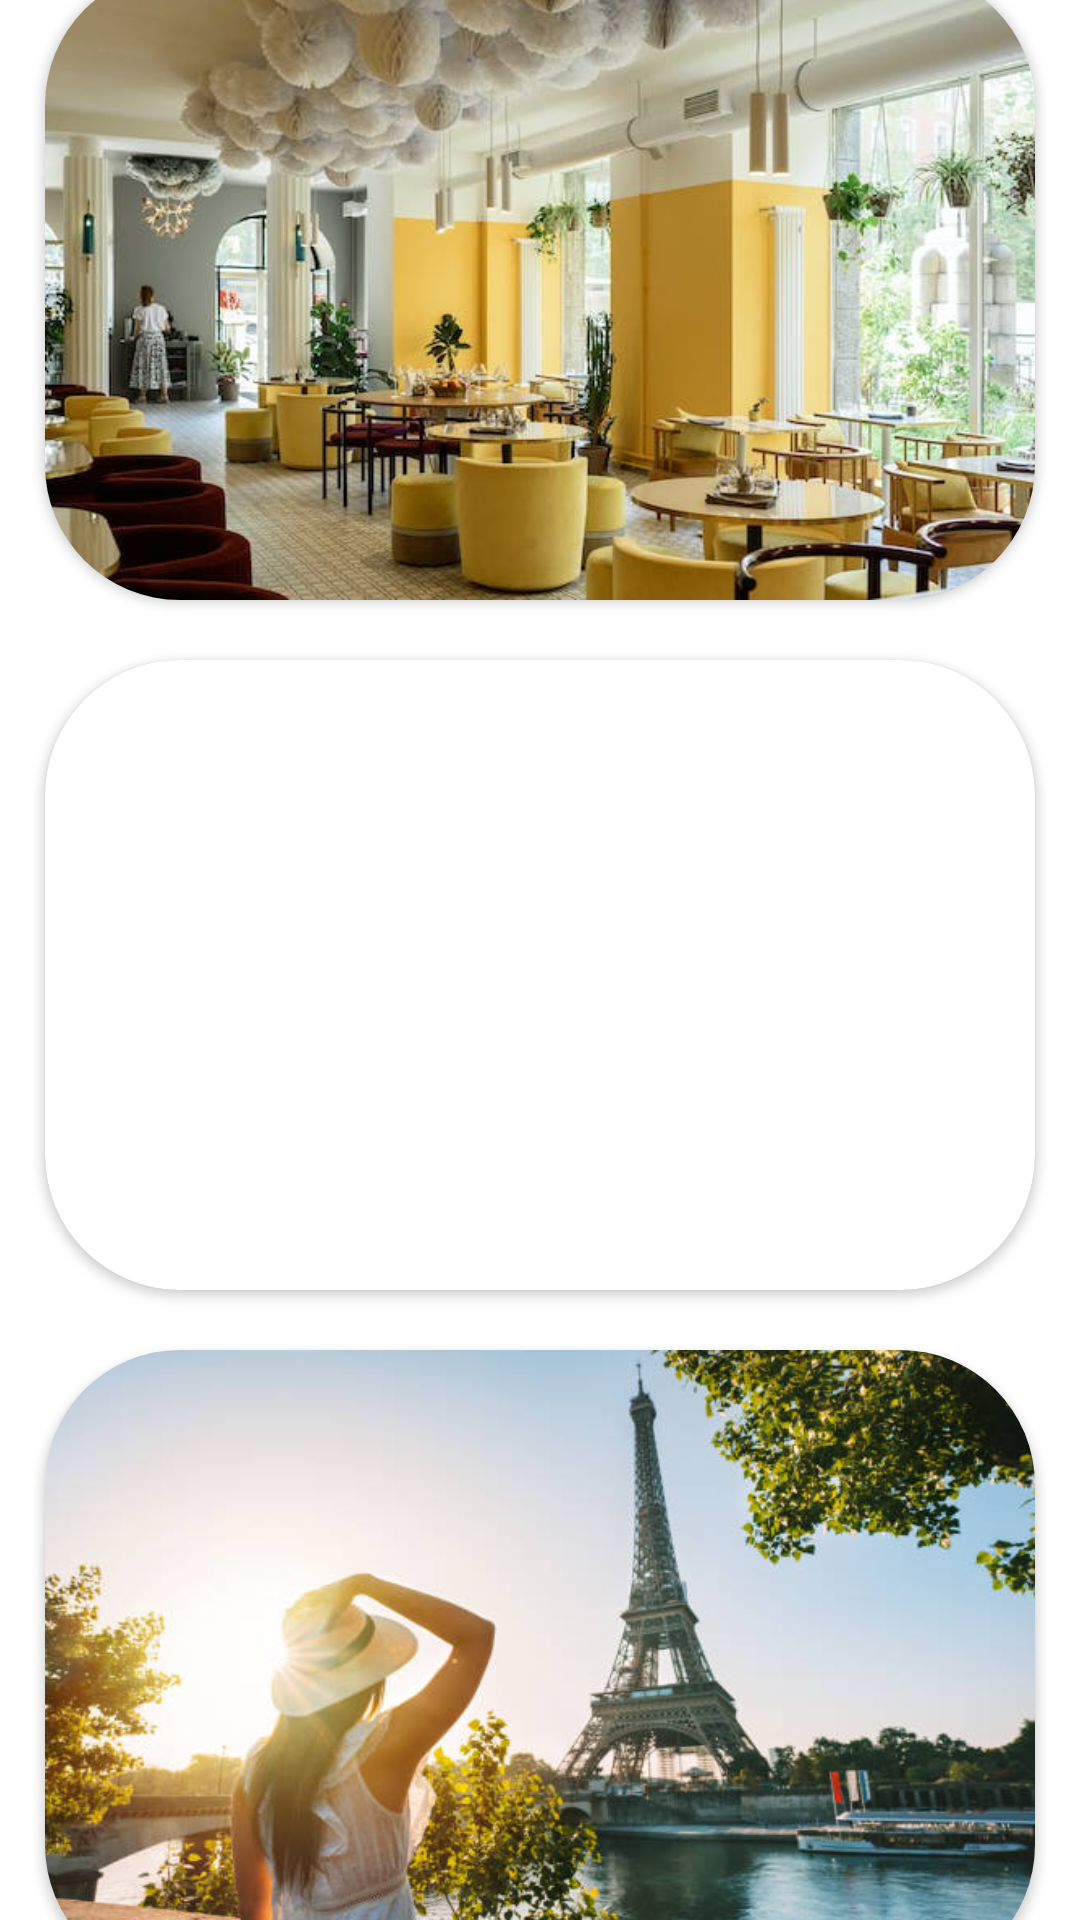

Layout XML and referenced resources for this Android screen:
<!-- AndroidManifest.xml: application theme Theme.Travel_with_me -->
<!-- res/layout/activity_recommendation.xml -->
<?xml version="1.0" encoding="utf-8"?>
<LinearLayout xmlns:android="http://schemas.android.com/apk/res/android"
    xmlns:app="http://schemas.android.com/apk/res-auto"
    xmlns:tools="http://schemas.android.com/tools"
    android:layout_width="match_parent"
    android:layout_height="match_parent"
    android:gravity="center"
    android:orientation="vertical"
    tools:context=".recommendation">

    <androidx.cardview.widget.CardView
        android:layout_width="match_parent"
        android:layout_height="210dp"
        android:layout_marginLeft="15dp"
        android:layout_marginTop="15dp"
        android:layout_marginRight="15dp"
        android:layout_marginBottom="5dp"
        app:cardCornerRadius="45dp"
        app:cardPreventCornerOverlap="true">

        <ImageView
            android:id="@+id/imageView2"
            android:layout_width="match_parent"
            android:layout_height="match_parent"
            android:background="@drawable/restaurant_rcmd" />

    </androidx.cardview.widget.CardView>

    <androidx.cardview.widget.CardView
        android:layout_width="match_parent"
        android:layout_height="210dp"
        android:layout_marginLeft="15dp"
        android:layout_marginTop="15dp"
        android:layout_marginRight="15dp"
        android:layout_marginBottom="5dp"
        app:cardCornerRadius="45dp"
        app:cardPreventCornerOverlap="true">


        <ImageView
            android:id="@+id/imageView3"
            android:layout_width="match_parent"
            android:layout_height="match_parent"
            android:background="@drawable/resorts_rcmd" />
    </androidx.cardview.widget.CardView>

    <androidx.cardview.widget.CardView
        android:layout_width="match_parent"
        android:layout_height="210dp"
        android:layout_marginLeft="15dp"
        android:layout_marginTop="15dp"
        android:layout_marginRight="15dp"
        android:layout_marginBottom="5dp"
        app:cardCornerRadius="45dp"
        app:cardPreventCornerOverlap="true">

        <ImageView
            android:id="@+id/imageView4"
            android:layout_width="match_parent"
            android:layout_height="match_parent"
            android:background="@drawable/tourist_rcmd" />

    </androidx.cardview.widget.CardView>
</LinearLayout>
<!-- resources referenced by this layout -->
<resources>
  <!-- drawable restaurant_rcmd: jpeg bitmap (drawable, 46355 bytes) -->
  <!-- drawable tourist_rcmd: jpg bitmap (drawable, 51335 bytes) -->
  <style name="Theme.Travel_with_me" parent="Theme.MaterialComponents.DayNight.DarkActionBar">
          
          <item name="colorPrimary">@color/purple_500</item>
          <item name="colorPrimaryVariant">@color/purple_700</item>
          <item name="colorOnPrimary">@color/white</item>
          
          <item name="colorSecondary">@color/teal_200</item>
          <item name="colorSecondaryVariant">@color/teal_700</item>
          <item name="colorOnSecondary">@color/black</item>
          
          <item name="android:statusBarColor">?attr/colorPrimaryVariant</item>
          
      </style>
  <!-- not gathered from this repository: default colours our renderer supplied (Android Studio template values) -->
  <color name="purple_500">#FF6200EE</color>
  <color name="purple_700">#FF3700B3</color>
  <color name="teal_200">#FF03DAC5</color>
  <color name="teal_700">#FF018786</color>
  <color name="black">#FF000000</color>
  <color name="white">#FFFFFFFF</color>
</resources>
